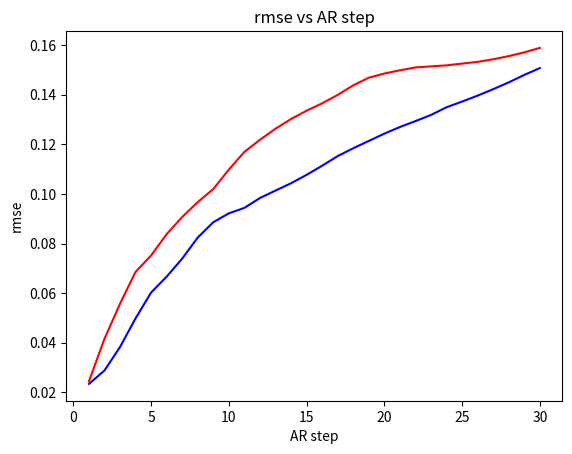

Generate this figure with matplotlib:
import matplotlib
matplotlib.use("Agg")


import matplotlib.pyplot as plt

#x_values = [128, 256, 512, 1024, 2048, 4096]
#y_values = [65, 257, 1025, 4097, 16385, 16384*4+1]

#x_values = [1, 2, 3, 4]
#y_values = [1.583, 1.11, 0.93, 0.84]

freeze_rmse_values = [0.02339809201657772, 0.028828689828515053, 0.038288380950689316, 0.04984824359416962, 0.06025683879852295, 0.06664843112230301, 0.07393575459718704, 0.08242091536521912, 0.08858775347471237, 0.09216747432947159, 0.09437235444784164, 0.09834787994623184, 0.1013442799448967, 0.10429652780294418, 0.10768933594226837, 0.11137279123067856, 0.11523927748203278, 0.1184099093079567, 0.12134160101413727, 0.12429428845643997, 0.1269693225622177, 0.12934401631355286, 0.13182590901851654, 0.13493095338344574, 0.13722273707389832, 0.13962450623512268, 0.1422262191772461, 0.14495554566383362, 0.14796960353851318, 0.1507202386856079]
base_rmse_values = [0.02444406785070896, 0.0415988452732563, 0.05575643479824066, 0.06857986003160477, 0.07519377022981644, 0.08379999548196793, 0.09070222079753876, 0.0967266857624054, 0.10196885466575623, 0.10982605814933777, 0.11693504452705383, 0.12184584140777588, 0.1262623518705368, 0.1301952749490738, 0.1335352510213852, 0.136525958776474, 0.1399158090353012, 0.14376991987228394, 0.1468440145254135, 0.14852285385131836, 0.14983372390270233, 0.15097597241401672, 0.15140393376350403, 0.15181663632392883, 0.1525305211544037, 0.15324391424655914, 0.1542699635028839, 0.15555071830749512, 0.15705733001232147, 0.1588476449251175]

x_values = [1, 2, 3, 4, 5, 6, 7, 8, 9, 10, 11, 12, 13, 14, 15, 16, 17, 18, 19, 20, 21, 22, 23, 24, 25, 26, 27, 28, 29, 30]



plt.plot(x_values, freeze_rmse_values, label="encoder + afno frozen", color="blue")
plt.plot(x_values, base_rmse_values, label="afno base", color="red") 
#plt.yscale("log")
plt.xlabel("AR step")
plt.ylabel("rmse")
plt.title("rmse vs AR step")
plt.savefig("plot.png")


